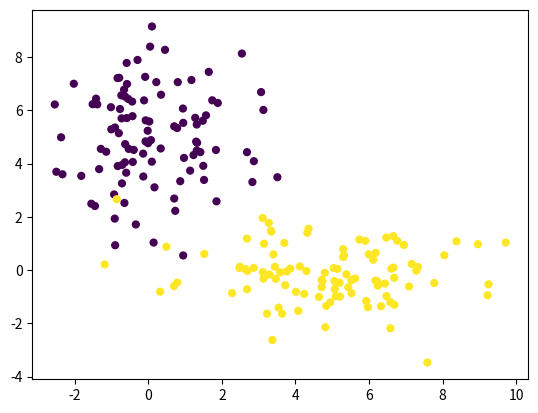

This figure's Python source: (Note: this script raises an exception after producing the figure.)
import numpy as np
import pandas as pd
import random as rand
import matplotlib.pyplot as plt
from scipy.stats import norm
# from sys import maxint

### Setup
# set random seed
rand.seed(42)

# 2 clusters
# not that both covariance matrices are diagonal
mu1 = [0, 5]
sig1 = [ [2, 0], [0, 3] ]

mu2 = [5, 0]
sig2 = [ [4, 0], [0, 1] ]

# generate samples
x1, y1 = np.random.multivariate_normal(mu1, sig1, 100).T
x2, y2 = np.random.multivariate_normal(mu2, sig2, 100).T

xs = np.concatenate((x1, x2))
ys = np.concatenate((y1, y2))
labels = ([1] * 100) + ([2] * 100)

data = {'x': xs, 'y': ys, 'label': labels}
df = pd.DataFrame(data=data)

# inspect the data
df.head()
df.tail()

fig = plt.figure()
plt.scatter(data['x'], data['y'], 24, c=data['label'])
fig.savefig("true-values.png")

### Expectation-maximization

# initial guesses - intentionally bad
guess = { 'mu1': [1,1],
          'sig1': [ [1, 0], [0, 1] ],
          'mu2': [4,4],
          'sig2': [ [1, 0], [0, 1] ],
          'lambda': [0.4, 0.6]
        }

# probability that a point came from a Guassian with given parameters
# note that the covariance must be diagonal for this to work
def prob(val, mu, sig, lam):
  p = lam
  for i in range(len(val)):
    p *= norm.pdf(val[i], mu[i], sig[i][i])
  return p


# assign every data point to its most likely cluster
def expectation(dataFrame, parameters):
  for i in range(dataFrame.shape[0]):
    x = dataFrame['x'][i]
    y = dataFrame['y'][i]
    p_cluster1 = prob([x, y], list(parameters['mu1']), list(parameters['sig1']), parameters['lambda'][0] )
    p_cluster2 = prob([x, y], list(parameters['mu2']), list(parameters['sig2']), parameters['lambda'][1] )
    if p_cluster1 > p_cluster2:
      dataFrame['label'][i] = 1
    else:
      dataFrame['label'][i] = 2
  return dataFrame


# update estimates of lambda, mu and sigma
def maximization(dataFrame, parameters):
  points_assigned_to_cluster1 = dataFrame[dataFrame['label'] == 1]
  points_assigned_to_cluster2 = dataFrame[dataFrame['label'] == 2]
  percent_assigned_to_cluster1 = len(points_assigned_to_cluster1) / float(len(dataFrame))
  percent_assigned_to_cluster2 = 1 - percent_assigned_to_cluster1
  parameters['lambda'] = [percent_assigned_to_cluster1, percent_assigned_to_cluster2 ]
  parameters['mu1'] = [points_assigned_to_cluster1['x'].mean(), points_assigned_to_cluster1['y'].mean()]
  parameters['mu2'] = [points_assigned_to_cluster2['x'].mean(), points_assigned_to_cluster2['y'].mean()]
  parameters['sig1'] = [ [points_assigned_to_cluster1['x'].std(), 0 ], [ 0, points_assigned_to_cluster1['y'].std() ] ]
  parameters['sig2'] = [ [points_assigned_to_cluster2['x'].std(), 0 ], [ 0, points_assigned_to_cluster2['y'].std() ] ]
  return parameters

# get the distance between points
# used for determining if params have converged
def distance(old_params, new_params):
  dist = 0
  for param in ['mu1', 'mu2']:
    for i in range(len(old_params)):
      dist += (old_params[param][i] - new_params[param][i]) ** 2
  return dist ** 0.5

# loop until parameters converge
shift = 10**16
epsilon = 0.01
iters = 0
df_copy = df.copy()
# randomly assign points to their initial clusters
df_copy['label'] = map(lambda x: x+1, np.random.choice(2, len(df)))
params = pd.DataFrame(guess)

while shift > epsilon:
  iters += 1
  # E-step
  updated_labels = expectation(df_copy.copy(), params)

  # M-step
  updated_parameters = maximization(updated_labels, params.copy())

  # see if our estimates of mu have changed
  # could incorporate all params, or overall log-likelihood
  shift = distance(params, updated_parameters)

  # logging
  print("iteration {}, shift {}".format(iters, shift))

  # update labels and params for the next iteration
  df_copy = updated_labels
  params = updated_parameters

  fig = plt.figure()
  plt.scatter(df_copy['x'], df_copy['y'], 24, c=df_copy['label'])
  fig.savefig("iteration{}.png".format(iters))